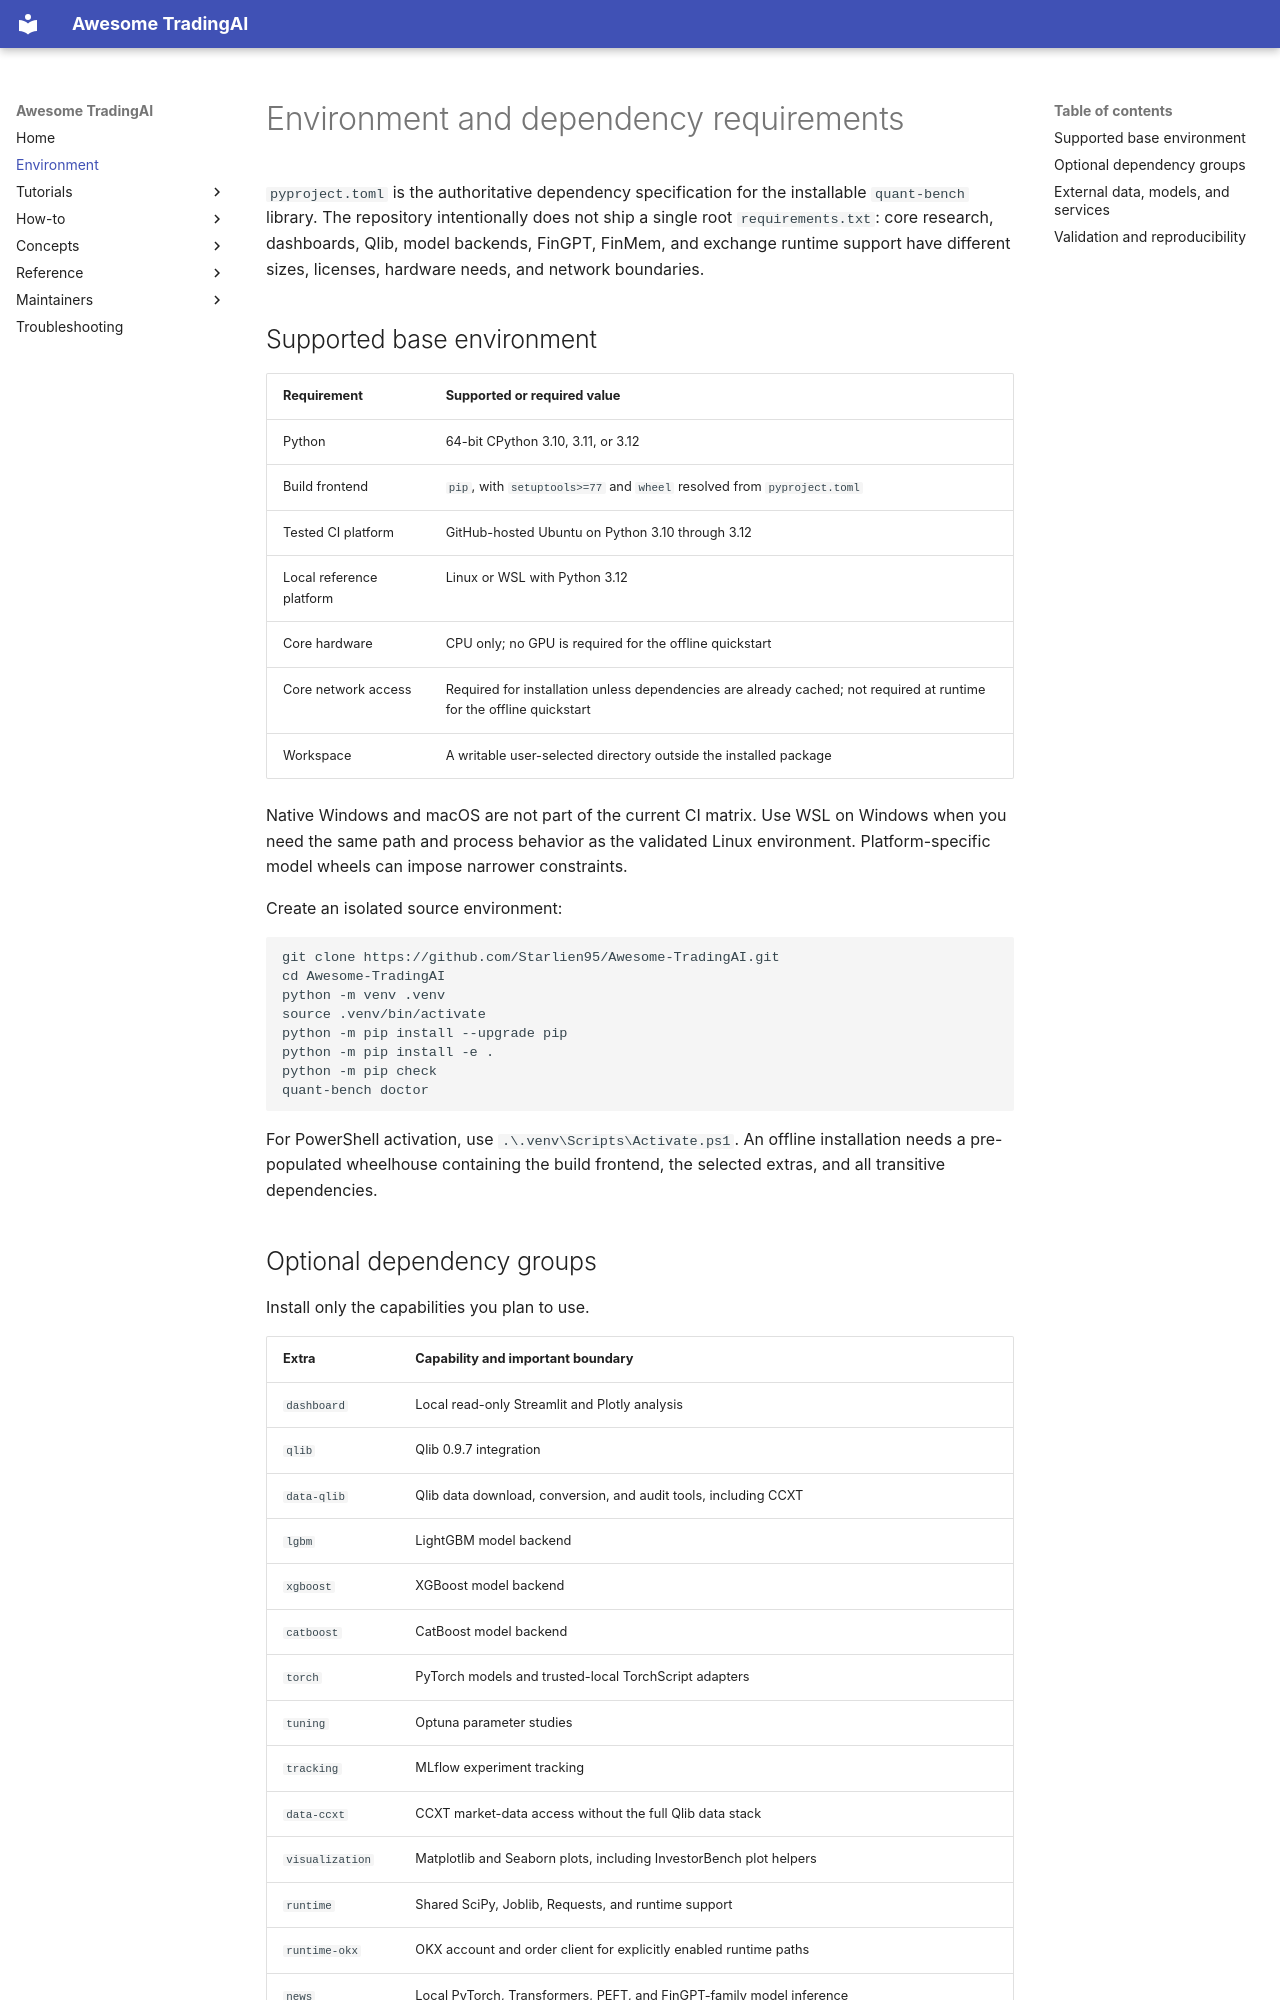

repository: Starlien95/Awesome-TradingAI · page: ENVIRONMENT/index.html · generator: mkdocs

# Environment and dependency requirements

`pyproject.toml` is the authoritative dependency specification for the
installable `quant-bench` library. The repository intentionally does not ship a
single root `requirements.txt`: core research, dashboards, Qlib, model
backends, FinGPT, FinMem, and exchange runtime support have different sizes,
licenses, hardware needs, and network boundaries.

## Supported base environment

| Requirement | Supported or required value |
| --- | --- |
| Python | 64-bit CPython 3.10, 3.11, or 3.12 |
| Build frontend | `pip`, with `setuptools>=77` and `wheel` resolved from `pyproject.toml` |
| Tested CI platform | GitHub-hosted Ubuntu on Python 3.10 through 3.12 |
| Local reference platform | Linux or WSL with Python 3.12 |
| Core hardware | CPU only; no GPU is required for the offline quickstart |
| Core network access | Required for installation unless dependencies are already cached; not required at runtime for the offline quickstart |
| Workspace | A writable user-selected directory outside the installed package |

Native Windows and macOS are not part of the current CI matrix. Use WSL on
Windows when you need the same path and process behavior as the validated Linux
environment. Platform-specific model wheels can impose narrower constraints.

Create an isolated source environment:

```bash
git clone https://github.com/Starlien95/Awesome-TradingAI.git
cd Awesome-TradingAI
python -m venv .venv
source .venv/bin/activate
python -m pip install --upgrade pip
python -m pip install -e .
python -m pip check
quant-bench doctor
```

For PowerShell activation, use `.\.venv\Scripts\Activate.ps1`. An offline
installation needs a pre-populated wheelhouse containing the build frontend,
the selected extras, and all transitive dependencies.
